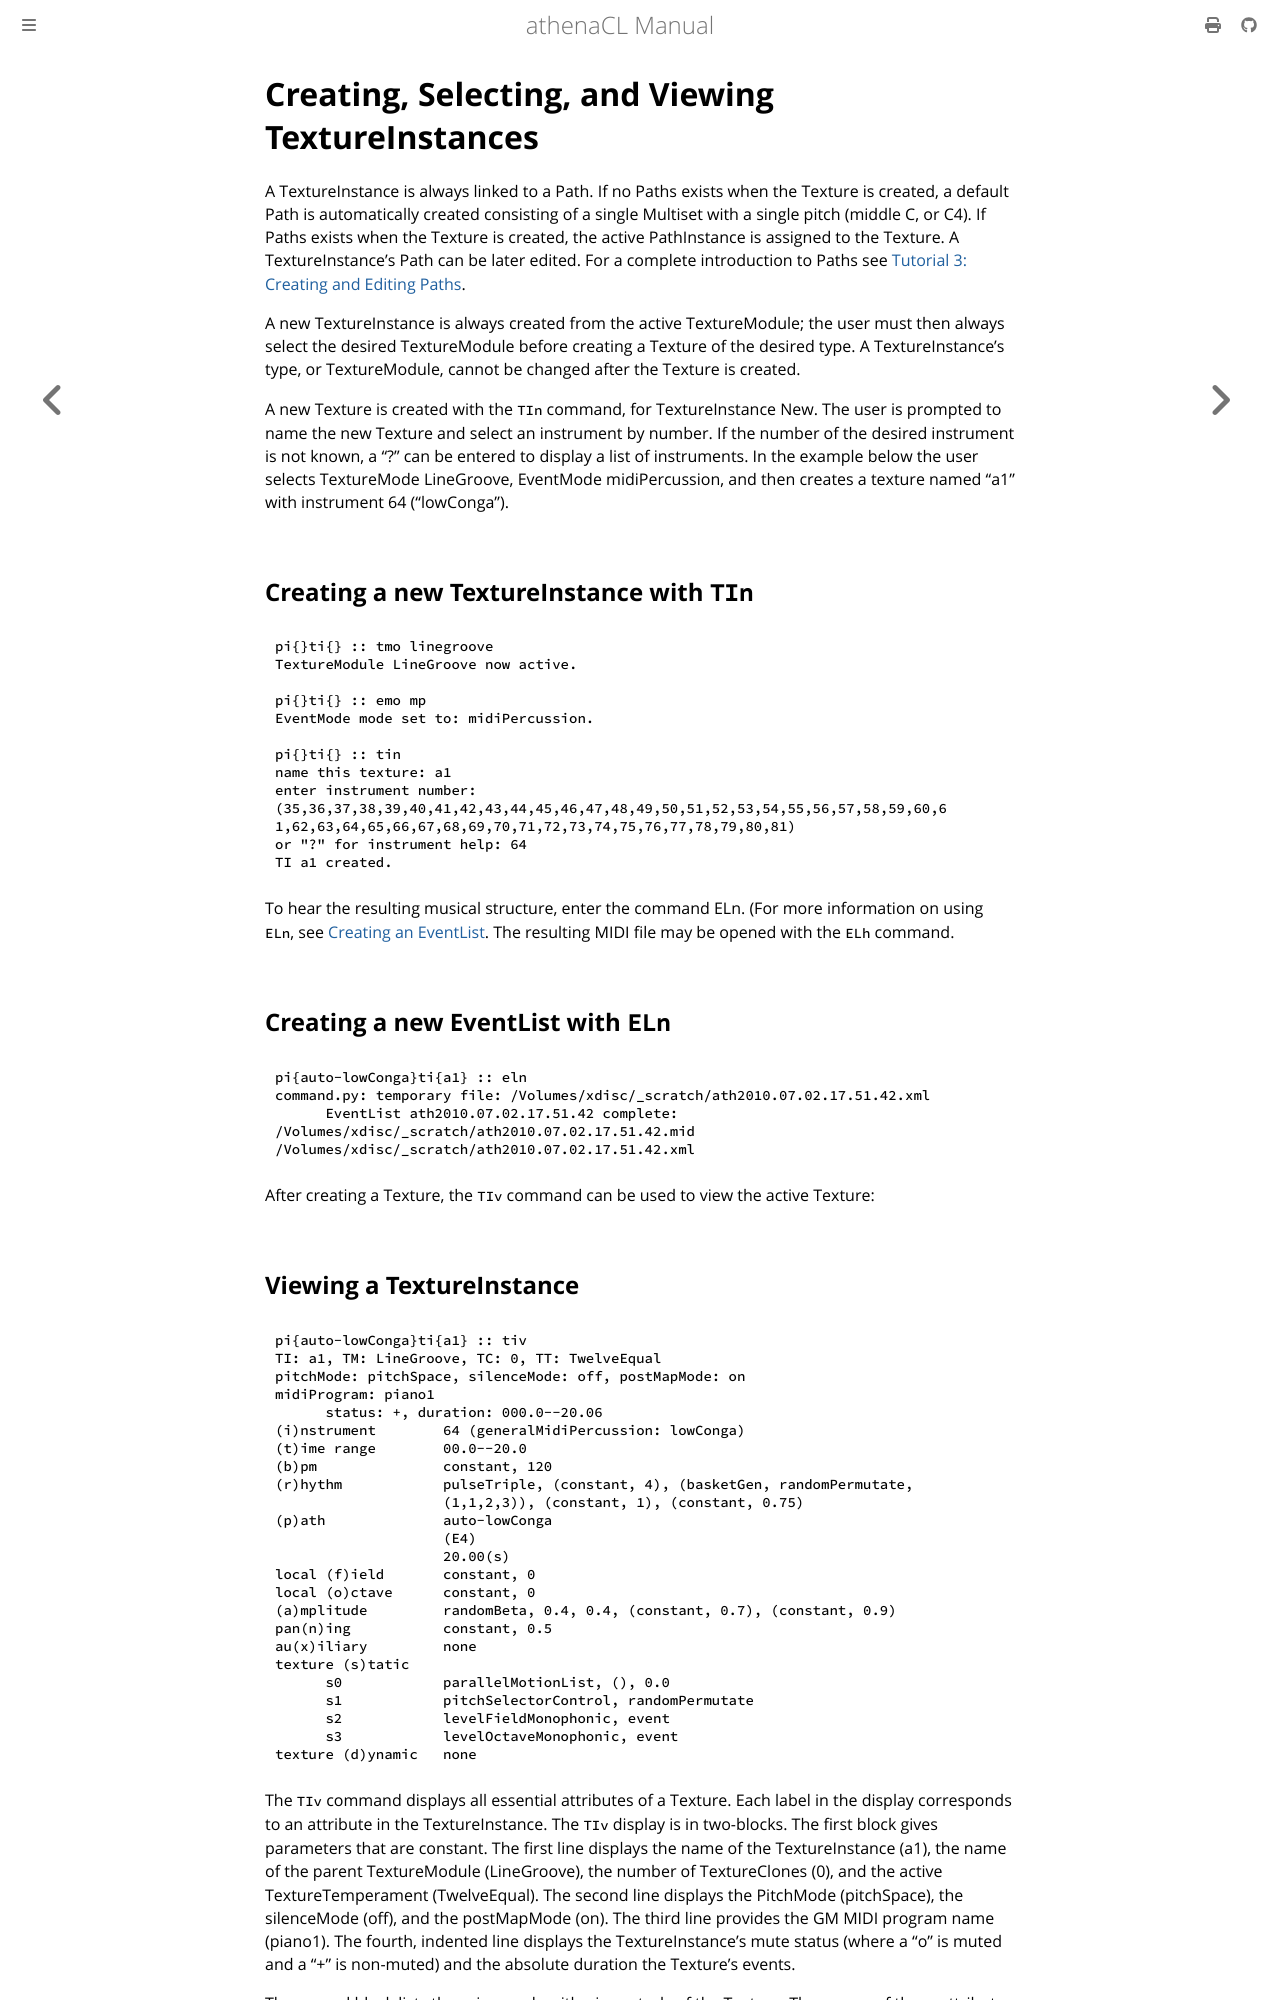

repository: ales-tsurko/athenaCL · page: chapter04/05-creating-selecting-and-viewing-textureinstances.html · generator: mdbook

# Creating, Selecting, and Viewing TextureInstances

A TextureInstance is always linked to a Path. If no Paths exists when the
Texture is created, a default Path is automatically created consisting of a
single Multiset with a single pitch (middle C, or C4). If Paths exists when the
Texture is created, the active PathInstance is assigned to the Texture. A
TextureInstance's Path can be later edited. For a complete introduction to Paths
see [Tutorial 3: Creating and Editing Paths][tutorial-3].

A new TextureInstance is always created from the active TextureModule; the user
must then always select the desired TextureModule before creating a Texture of
the desired type. A TextureInstance's type, or TextureModule, cannot be changed
after the Texture is created.

A new Texture is created with the `TIn` command, for TextureInstance New. The
user is prompted to name the new Texture and select an instrument by number. If
the number of the desired instrument is not known, a "?" can be entered to
display a list of instruments. In the example below the user selects TextureMode
LineGroove, EventMode midiPercussion, and then creates a texture named "a1" with
instrument 64 ("lowConga").




## Creating a new TextureInstance with `TIn`

```
pi{}ti{} :: tmo linegroove
TextureModule LineGroove now active.

pi{}ti{} :: emo mp
EventMode mode set to: midiPercussion.

pi{}ti{} :: tin
name this texture: a1
enter instrument number:
(35,36,37,38,39,40,41,42,43,44,45,46,47,48,49,50,51,52,53,54,55,56,57,58,59,60,6
1,62,63,64,65,66,67,68,69,70,71,72,73,74,75,76,77,78,79,80,81)
or "?" for instrument help: 64
TI a1 created.
```

To hear the resulting musical structure, enter the command ELn. (For more
information on using `ELn`, see
[Creating an EventList](../chapter02/05-creating-an-eventlist.md). The resulting
MIDI file may be opened with the `ELh` command.




## Creating a new EventList with `ELn`

```
pi{auto-lowConga}ti{a1} :: eln
command.py: temporary file: /Volumes/xdisc/_scratch/ath2010.07.02.17.51.42.xml 
      EventList ath2010.07.02.17.51.42 complete:
/Volumes/xdisc/_scratch/ath2010.07.02.17.51.42.mid
/Volumes/xdisc/_scratch/ath2010.07.02.17.51.42.xml
```

After creating a Texture, the `TIv` command can be used to view the active
Texture:
